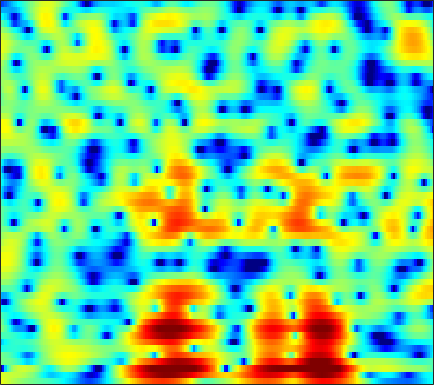

The table this chart was drawn from, first rows:
3.6657, 3.3916, 3.0105, 2.6221, 2.3326, 1.9526, 1.58, 1.3075, 0.96276, 0.63796, 0.3374, 0.12976, -0.12788, -0.36782, -0.53943, -0.76016, -0.97205, -1.1314, -1.335, -1.5414, -1.7635, -1.9384, -2.1871, -2.4558
3.304, 3.032, 2.755, 2.566, 2.474, 2.389, 2.322, 2.268, 2.168, 2.021, 1.808, 1.599, 1.243, 0.7874, 0.3753, -0.2723, -1.045, -1.707, -2.692, -3.762, -4.837, -5.566, -6.282, -6.572
-21.64, -12.92, -6.091, -2.688, -1.05, 0.4532, 1.448, 1.959, 2.404, 2.636, 2.706, 2.668, 2.509, 2.235, 1.951, 1.458, 0.8117, 0.2147, -0.7536, -1.902, -3.141, -3.987, -4.654, -4.436
-0.1902, -0.4477, -0.6298, -0.7385, -0.8352, -1.063, -1.457, -1.883, -2.65, -3.62, -4.702, -5.447, -6.057, -5.946, -5.404, -4.348, -3.214, -2.425, -1.507, -0.7326, -0.06317, 0.3874, 0.9572, 1.504
-0.3949, -0.6495, -0.9992, -1.389, -1.726, -2.263, -2.947, -3.587, -4.639, -5.959, -7.523, -8.738, -9.879, -9.64, -8.552, -6.641, -4.763, -3.503, -2.05, -0.8391, 0.1724, 0.8243, 1.577, 2.221
-4.03, -3.757, -3.445, -3.217, -3.106, -3.025, -3.028, -3.076, -3.179, -3.292, -3.368, -3.375, -3.275, -3.013, -2.716, -2.213, -1.63, -1.155, -0.4931, 0.1658, 0.794, 1.234, 1.76, 2.208
-6.655, -5.52, -4.442, -3.714, -3.343, -3.026, -2.86, -2.803, -2.771, -2.752, -2.705, -2.635, -2.473, -2.205, -1.926, -1.459, -0.9078, -0.4586, 0.1656, 0.7824, 1.359, 1.753, 2.203, 2.548
-2.203, -2.084, -2.037, -2.119, -2.263, -2.559, -2.918, -3.216, -3.632, -4.072, -4.53, -4.872, -5.253, -5.401, -5.207, -4.426, -3.169, -2.075, -0.623, 0.6912, 1.795, 2.465, 3.147, 3.578
0.4186, -0.2844, -1.441, -2.857, -4.072, -5.801, -7.324, -8.066, -8.398, -8.355, -8.544, -9.106, -10.87, -14.99, -21.75, -16.49, -8.834, -5.355, -2.072, 0.2781, 2.01, 2.983, 3.909, 4.467
-0.3464, -1.273, -2.811, -4.803, -6.701, -10, -14.21, -15.96, -13.38, -10.25, -8.145, -7.053, -5.962, -5.098, -4.492, -3.524, -2.266, -1.198, 0.1837, 1.392, 2.38, 2.972, 3.547, 3.883
-1.769, -2.261, -2.938, -3.609, -4.089, -4.604, -4.824, -4.751, -4.436, -3.898, -3.194, -2.625, -1.874, -1.107, -0.5447, 0.1471, 0.7949, 1.248, 1.789, 2.227, 2.529, 2.652, 2.68, 2.569
-4.729, -5.028, -5.108, -4.857, -4.484, -3.856, -3.139, -2.592, -1.879, -1.162, -0.4363, 0.09226, 0.726, 1.294, 1.692, 2.192, 2.591, 2.802, 2.951, 2.97, 2.813, 2.563, 2.028, 1.258
-12.65, -16.27, -16.14, -11.14, -8.261, -5.481, -3.529, -2.448, -1.288, -0.3442, 0.4316, 0.9433, 1.59, 2.18, 2.579, 3.056, 3.458, 3.681, 3.84, 3.787, 3.494, 3.082, 2.229, 0.9223
-7.193, -7.621, -7.42, -6.283, -5.221, -3.925, -2.948, -2.445, -2.018, -1.815, -1.754, -1.688, -1.363, -0.6942, -0.03419, 0.9217, 1.83, 2.437, 3.079, 3.465, 3.571, 3.47, 3.094, 2.425
-1.647, -1.588, -1.533, -1.494, -1.496, -1.658, -2.066, -2.564, -3.639, -5.447, -8.257, -11.45, -15.73, -11.5, -7.721, -4.141, -1.681, -0.3189, 1.045, 2.001, 2.643, 2.935, 3.123, 3.12
0.6901, 0.7233, 0.6716, 0.4824, 0.2453, -0.2075, -0.8608, -1.514, -2.627, -3.967, -5.438, -6.461, -7.175, -6.588, -5.563, -4, -2.495, -1.498, -0.3975, 0.4869, 1.186, 1.596, 1.988, 2.232
2.082, 2.107, 2.039, 1.84, 1.604, 1.189, 0.6532, 0.1674, -0.5307, -1.267, -1.983, -2.429, -2.886, -3.139, -3.148, -2.973, -2.632, -2.29, -1.736, -1.131, -0.5494, -0.141, 0.3368, 0.6979
3.362, 3.405, 3.345, 3.17, 2.951, 2.544, 2.017, 1.548, 0.8312, -0.01318, -0.9538, -1.67, -2.67, -3.697, -4.408, -5.124, -5.452, -5.372, -4.806, -3.914, -2.937, -2.238, -1.41, -0.7563
4.124, 4.207, 4.201, 4.065, 3.872, 3.476, 2.925, 2.407, 1.54, 0.4952, -0.7877, -1.962, -3.802, -6.144, -8.452, -12.63, -17.9, -17.27, -12.05, -8.331, -5.753, -4.302, -2.849, -1.808
3.722, 3.909, 4.049, 4.018, 3.895, 3.586, 3.091, 2.59, 1.753, 0.7335, -0.5316, -1.659, -3.342, -5.269, -6.875, -8.944, -10.26, -10.32, -9.064, -7.272, -5.551, -4.381, -3.093, -2.117
2.596, 2.982, 3.336, 3.497, 3.488, 3.326, 2.967, 2.573, 1.894, 0.976, -0.08707, -1.003, -2.406, -3.822, -4.84, -6.043, -6.746, -6.842, -6.482, -5.623, -4.487, -3.651, -2.614, -1.743
1.496, 2.114, 2.671, 3.025, 3.145, 3.121, 2.936, 2.686, 2.173, 1.421, 0.4922, -0.3947, -1.963, -3.908, -5.74, -8.902, -12.38, -13.04, -10.25, -7.06, -4.552, -3.154, -1.764, -0.8085
0.4782, 1.14, 1.679, 1.943, 2.026, 2.004, 1.95, 1.889, 1.749, 1.58, 1.091, 0.6159, -0.2711, -1.699, -3.009, -5.164, -7.16, -7.37, -5.858, -3.605, -1.751, -0.7051, 0.2648, 0.7628
-0.2964, -0.1971, -0.4327, -1.2, -1.971, -2.834, -3.096, -2.676, -1.558, -0.4275, 0.4303, 0.8322, 1.144, 1.169, 1.087, 0.984, 0.9084, 1.003, 1.3, 1.731, 2.144, 2.355, 2.433, 2.186
-0.889, -1.473, -2.75, -5.023, -7.688, -14.02, -21.52, -12.57, -6.694, -3.682, -1.584, -0.5356, 0.3573, 1.066, 1.377, 1.725, 2.016, 2.182, 2.456, 2.703, 2.893, 2.986, 2.928, 2.642
-0.8844, -1.441, -2.435, -3.429, -4.253, -5.024, -5.239, -4.935, -4.029, -3.034, -2.133, -1.547, -1.018, -0.6822, -0.5232, -0.411, -0.2208, -0.02867, 0.3644, 0.8562, 1.407, 1.796, 2.2, 2.445
-0.7656, -1.287, -1.938, -2.486, -2.776, -3.006, -2.981, -2.814, -2.557, -2.203, -1.97, -1.981, -2.072, -2.648, -3.226, -4.269, -5.329, -5.534, -4.722, -2.971, -1.07, 0.1338, 1.474, 2.454
-2.246, -3.175, -4.341, -5.3, -5.523, -5.308, -4.608, -3.974, -3.185, -2.559, -2.19, -2.14, -2.484, -3.305, -4.466, -6.947, -11.69, -16.75, -11.86, -5.844, -2.217, -0.2681, 1.61, 2.925
-5.375, -7.599, -11.9, -19, -21.29, -13.92, -9.609, -7.506, -5.463, -4.022, -3.089, -2.513, -2.2, -2.044, -2.187, -2.398, -2.59, -2.435, -1.804, -0.6735, 0.5307, 1.415, 2.422, 3.207
-5.314, -6.994, -9.103, -11, -11.38, -10.72, -9.156, -7.971, -6.425, -5.034, -3.772, -2.942, -1.936, -1.134, -0.597, -0.002788, 0.5552, 0.9193, 1.404, 1.873, 2.301, 2.56, 2.806, 2.919
-3.835, -5.034, -6.586, -7.765, -8.446, -8.847, -8.843, -8.511, -7.541, -6.32, -4.583, -3.405, -1.744, -0.3449, 0.6066, 1.639, 2.453, 2.914, 3.349, 3.544, 3.541, 3.381, 2.958, 2.316
-3.933, -5.764, -8.228, -10.14, -11.25, -12.38, -13.88, -15.13, -15.44, -11.52, -7.365, -4.616, -1.78, 0.4843, 1.795, 3.185, 4.153, 4.665, 5.037, 5.072, 4.725, 4.21, 3.121, 1.475
-5.952, -9.326, -16.5, -35.91, -20.94, -16.07, -14.86, -15.01, -14.13, -10.97, -6.764, -4.238, -1.419, 0.7271, 2.012, 3.315, 4.23, 4.673, 4.969, 4.946, 4.551, 4.03, 2.965, 1.466
-3.861, -5.367, -7.344, -8.594, -8.835, -8.412, -7.577, -6.867, -5.761, -4.369, -2.903, -1.753, -0.3442, 0.8954, 1.674, 2.492, 3.087, 3.367, 3.536, 3.476, 3.221, 2.899, 2.312, 1.575
-1.124, -1.625, -2.185, -2.59, -2.751, -2.735, -2.523, -2.244, -1.764, -1.164, -0.5735, -0.07315, 0.5061, 1.046, 1.357, 1.695, 1.882, 1.948, 1.922, 1.775, 1.549, 1.319, 0.9868, 0.617
0.5928, 0.5085, 0.4031, 0.3207, 0.282, 0.2666, 0.3047, 0.3749, 0.5075, 0.6383, 0.811, 0.8918, 1.003, 1.025, 1.006, 0.8928, 0.6862, 0.4797, 0.1518, -0.2033, -0.5909, -0.8563, -1.17, -1.383
1.778, 1.944, 2.06, 2.099, 2.09, 2.029, 1.949, 1.876, 1.776, 1.668, 1.56, 1.431, 1.219, 0.8923, 0.584, 0.02978, -0.6313, -1.214, -2.053, -2.895, -3.695, -4.197, -4.728, -4.971
2.8, 3.136, 3.362, 3.36, 3.236, 2.962, 2.607, 2.329, 1.995, 1.772, 1.552, 1.439, 1.149, 0.719, 0.2028, -0.744, -2.039, -3.241, -5.069, -7.027, -8.663, -9.72, -10.95, -12.36
3.973, 4.34, 4.469, 4.176, 3.685, 2.715, 1.452, 0.4811, -0.4948, -0.7247, -0.2736, 0.1988, 0.6516, 0.6883, 0.3529, -0.6247, -2.404, -4.373, -8.296, -15.02, -23.43, -18.06, -14.67, -14.74
4.057, 4.267, 4.15, 3.514, 2.624, 0.7686, -2.25, -5.928, -16.71, -13.22, -5.475, -2.792, -0.6987, 0.2533, 0.4676, 0.1609, -0.8003, -1.884, -3.764, -5.748, -6.873, -6.894, -6.109, -4.984
2.081, 2.203, 2.068, 1.588, 1.002, -0.1131, -1.508, -2.615, -3.672, -3.724, -2.911, -2.088, -1.095, -0.4283, -0.1195, -0.003057, -0.1468, -0.3818, -0.7787, -1.167, -1.401, -1.436, -1.296, -0.9726
0.3552, 0.5571, 0.658, 0.5619, 0.3835, 0.003936, -0.4512, -0.7721, -1.105, -1.285, -1.204, -1.056, -0.7724, -0.416, -0.1896, 0.06823, 0.2547, 0.3287, 0.3704, 0.3711, 0.322, 0.2997, 0.2722, 0.2508
-0.747, -0.2798, 0.1825, 0.413, 0.4188, 0.2734, -0.03729, -0.3337, -0.763, -1.127, -1.335, -1.339, -1.12, -0.6831, -0.2854, 0.2786, 0.7755, 1.08, 1.361, 1.499, 1.493, 1.395, 1.161, 0.828
-1.221, -0.2272, 0.6497, 1.09, 1.154, 0.9199, 0.3287, -0.3522, -1.548, -2.929, -4.228, -4.629, -3.993, -2.513, -1.244, 0.2292, 1.382, 2.029, 2.598, 2.845, 2.812, 2.586, 2.04, 1.236
-0.2628, 0.7643, 1.609, 1.972, 1.971, 1.568, 0.7014, -0.3102, -2.307, -5.532, -11.54, -21.28, -11.3, -4.968, -2.191, 0.3187, 1.993, 2.841, 3.548, 3.818, 3.666, 3.285, 2.377, 0.9435
0.6759, 1.052, 1.353, 1.381, 1.227, 0.8086, 0.1602, -0.4676, -1.429, -2.453, -3.248, -3.37, -2.77, -1.554, -0.4951, 0.8439, 1.911, 2.507, 3.011, 3.174, 2.971, 2.574, 1.686, 0.3133
0.704, 0.617, 0.3642, -0.04765, -0.4547, -1.03, -1.582, -1.917, -2.202, -2.245, -2.025, -1.73, -1.156, -0.4355, 0.1302, 0.8443, 1.457, 1.819, 2.134, 2.245, 2.153, 1.935, 1.461, 0.8019
0.7957, 0.3665, -0.4682, -1.59, -2.592, -4.078, -5.415, -5.969, -5.828, -4.859, -3.596, -2.69, -1.582, -0.6288, -0.03652, 0.6043, 1.092, 1.355, 1.586, 1.698, 1.717, 1.682, 1.577, 1.437
1.581, 0.9531, -0.2736, -2.05, -3.845, -7.362, -13.68, -26.62, -15.12, -8.532, -5.118, -3.416, -1.789, -0.6786, -0.09266, 0.4385, 0.7304, 0.8208, 0.831, 0.7782, 0.7362, 0.7692, 0.9093, 1.158
2.909, 2.396, 1.45, 0.1836, -0.9693, -2.672, -4.244, -4.927, -4.803, -3.789, -2.543, -1.671, -0.7967, -0.2151, 0.0418, 0.1227, -0.09936, -0.4589, -1.165, -2.015, -2.743, -2.93, -2.456, -1.386
3.687, 3.389, 2.849, 2.176, 1.604, 0.8453, 0.1807, -0.1989, -0.5047, -0.5808, -0.5181, -0.4353, -0.3341, -0.3036, -0.3849, -0.7111, -1.381, -2.199, -3.934, -6.889, -12.45, -20.46, -12.38, -6.15
3.521, 3.337, 2.95, 2.444, 2.02, 1.403, 0.7779, 0.3091, -0.2535, -0.7536, -1.178, -1.447, -1.63, -1.689, -1.703, -1.743, -1.934, -2.261, -2.991, -4.07, -5.14, -5.46, -4.663, -2.993
2.679, 2.482, 2.055, 1.47, 0.9557, 0.2009, -0.6252, -1.279, -2.232, -3.32, -4.477, -5.249, -5.888, -5.623, -4.838, -3.5, -2.269, -1.538, -0.8271, -0.3341, 0.03186, 0.2919, 0.6834, 1.119
1.105, 0.7825, 0.1177, -0.791, -1.597, -2.715, -3.777, -4.46, -5.438, -6.756, -8.996, -11.9, -21.75, -17.6, -10.29, -5.298, -2.203, -0.5596, 1.02, 2.111, 2.83, 3.185, 3.434, 3.452
-1.283, -1.77, -2.898, -4.664, -6.43, -9.395, -11.74, -11.68, -9.904, -8.36, -7.59, -7.392, -6.904, -5.577, -4.034, -1.744, 0.3183, 1.613, 2.973, 3.932, 4.532, 4.75, 4.732, 4.348
-4.266, -4.646, -5.635, -7.271, -9.125, -12.44, -15.55, -14.46, -10.76, -7.8, -5.647, -4.375, -2.903, -1.524, -0.4995, 0.8189, 2.035, 2.838, 3.723, 4.356, 4.703, 4.755, 4.532, 3.939
-7.3, -7.341, -7.475, -7.681, -7.866, -8.001, -7.799, -7.375, -6.408, -5.186, -3.905, -2.93, -1.742, -0.633, 0.1481, 1.129, 2.012, 2.591, 3.231, 3.686, 3.922, 3.945, 3.752, 3.288
-11.38, -11.05, -10.09, -8.943, -8.064, -7.051, -6.125, -5.477, -4.627, -3.793, -2.971, -2.366, -1.558, -0.7362, -0.1256, 0.6785, 1.44, 1.964, 2.565, 3.025, 3.321, 3.424, 3.387, 3.146
